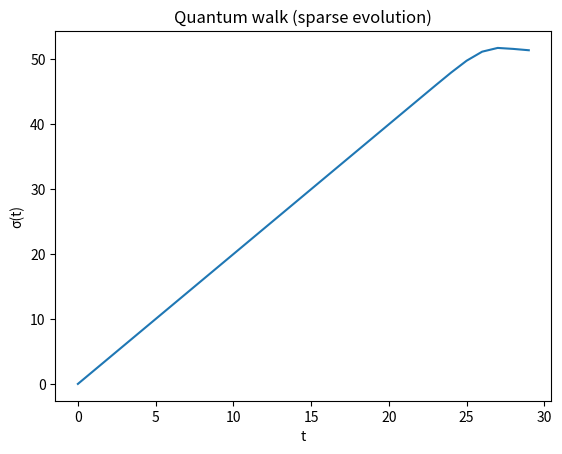

Write the Python code that produced this figure.
import numpy as np
import matplotlib.pyplot as plt
hbar = 1.0
from scipy.sparse import lil_matrix, csr_matrix
from scipy.sparse.linalg import expm_multiply


def grid_adjacency_periodic_sparse(n):
    N = n * n
    A = lil_matrix((N, N), dtype=np.float64)

    def idx(i, j):
        return i * n + j

    for i in range(n):
        for j in range(n):
            u = idx(i, j)

            neighbors = [
                ((i - 1) % n, j),
                ((i + 1) % n, j),
                (i, (j - 1) % n),
                (i, (j + 1) % n),
            ]

            for ni, nj in neighbors:
                v = idx(ni, nj)
                A[u, v] = 1

    return csr_matrix(A)  # efficient format


def timeEvolve_sparse(psi0, H, t):
    return expm_multiply((-1j * H * t / hbar), psi0)


def simulate_random_walk_sparse(n, t, H):
    num_sites = n * n

    psi0 = np.zeros(num_sites, dtype=complex)
    cx, cy = n // 2, n // 2
    psi0[cx * n + cy] = 1.0

    psi_t = timeEvolve_sparse(psi0, H, t)

    prob = np.abs(psi_t)**2
    prob /= prob.sum()

    return prob.reshape((n, n))


# --- Standard deviation vs time ---
def std_dev_with_t_sparse(n, t_max):
    times = np.arange(t_max)
    stds = []

    xs, ys = np.meshgrid(np.arange(n), np.arange(n), indexing='ij')

    H = -1.0 * grid_adjacency_periodic_sparse(n)  # sparse Hamiltonian

    for t in times:
        prob = simulate_random_walk_sparse(n, t, H)
        cx, cy = n // 2, n // 2
        dx = xs - cx
        dy = ys - cy
        r2 = dx**2 + dy**2

        sigma = np.sqrt(np.sum(prob * r2))
        stds.append(sigma)

    plt.plot(times, stds)
    plt.xlabel("t")
    plt.ylabel("σ(t)")
    plt.title("Quantum walk (sparse evolution)")
    plt.show()


std_dev_with_t_sparse(100, 30)
